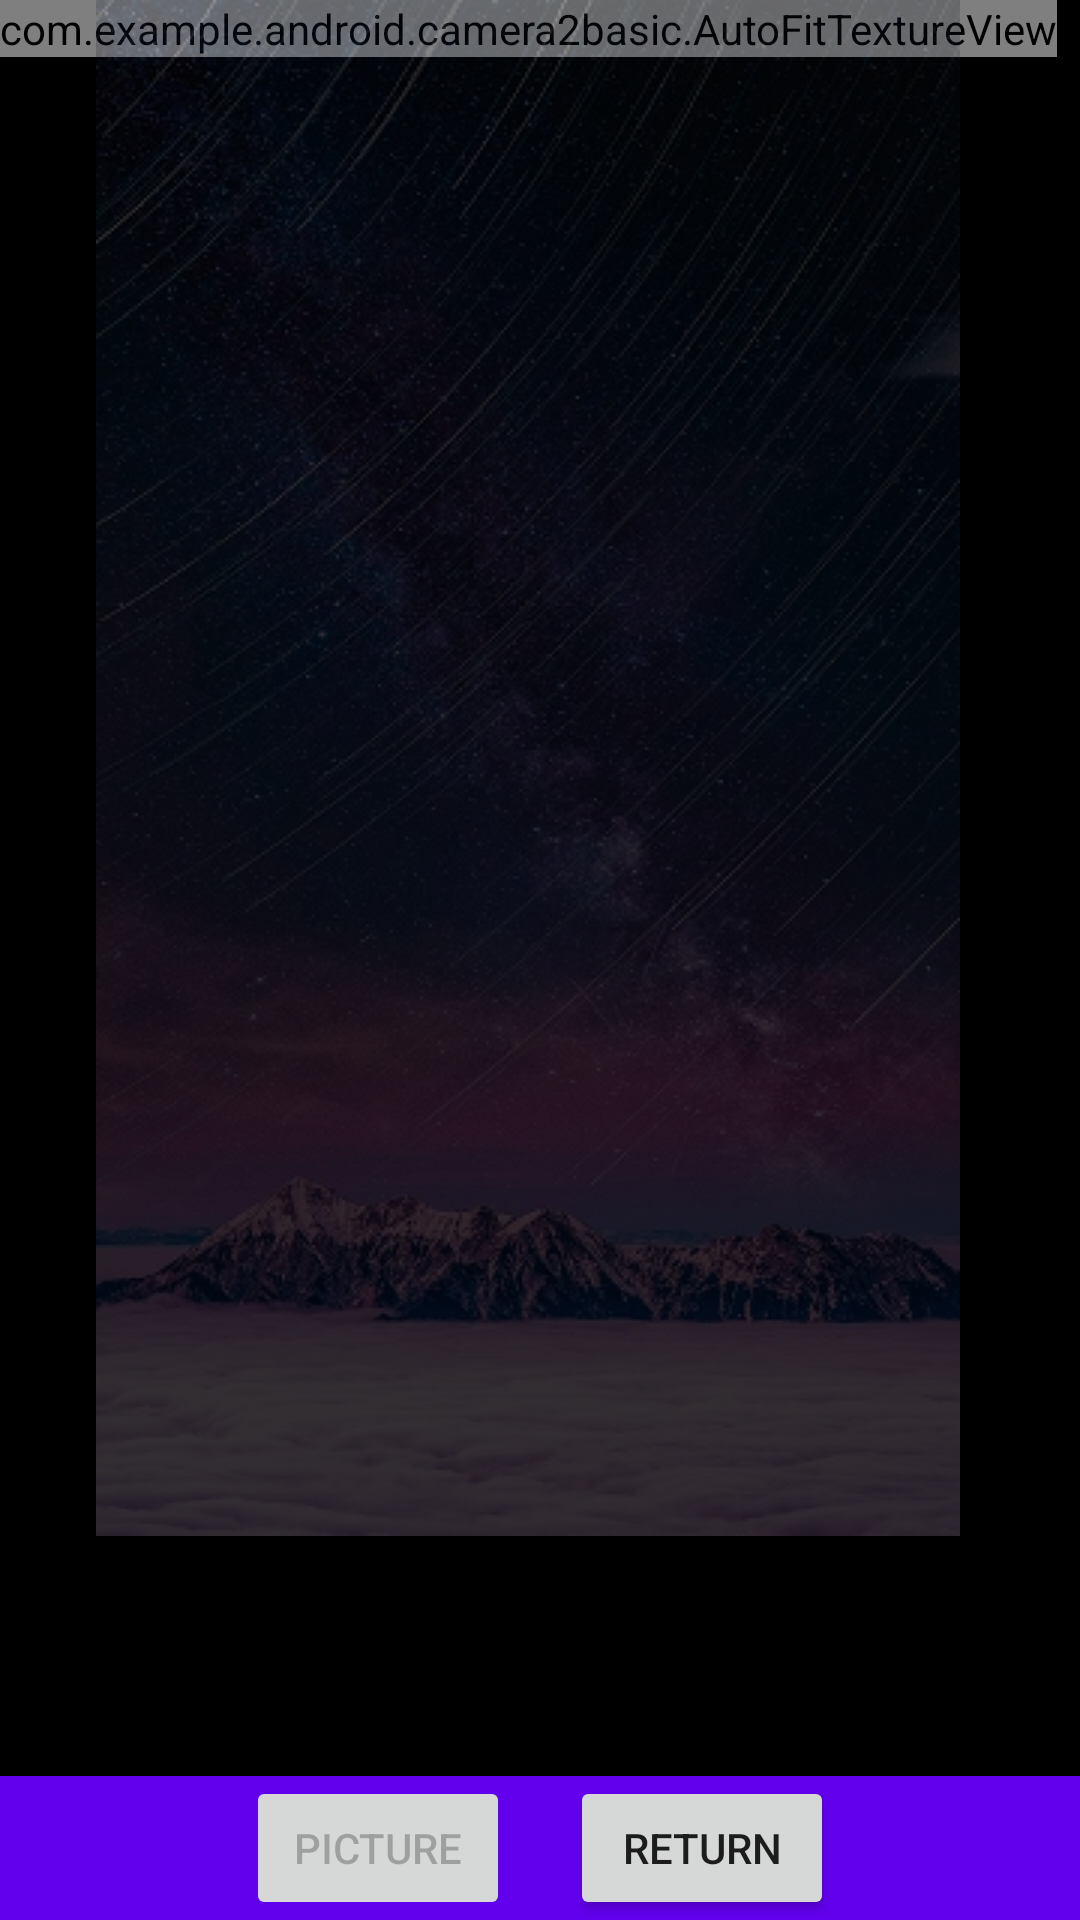

Android layout source for this screen:
<!-- AndroidManifest.xml: application theme AppTheme -->
<!-- res/layout/fragment_camera.xml -->
<?xml version="1.0" encoding="utf-8"?>
<RelativeLayout xmlns:android="http://schemas.android.com/apk/res/android"
    android:layout_width="match_parent"
    android:layout_height="match_parent"
    android:background="#000000">

    <FrameLayout
        android:layout_width="wrap_content"
        android:layout_height="wrap_content"
        android:layout_alignParentStart="true"
        android:layout_alignParentTop="true">
        <com.example.android.camera2basic.AutoFitTextureView
            android:id="@+id/texture"
            android:layout_width="wrap_content"
            android:layout_height="wrap_content" />

        <ImageView
            android:layout_width="wrap_content"
            android:layout_height="wrap_content"
            android:src="@drawable/test"
            android:layout_gravity="center_horizontal|top"
            android:alpha="0.2"
            android:scaleType="centerInside"
            />
    </FrameLayout>

    <FrameLayout
        android:id="@+id/control"
        android:layout_width="match_parent"
        android:layout_height="wrap_content"
        android:layout_alignParentBottom="true"
        android:layout_alignParentStart="true"
        android:background="@color/colorPrimary">

        <LinearLayout
            android:layout_width="wrap_content"
            android:layout_height="wrap_content"
            android:orientation="horizontal"
            android:layout_gravity="center">
            <Button
                android:id="@+id/picture"
                android:layout_width="wrap_content"
                android:layout_height="wrap_content"
                android:enabled="false"
                android:text="@string/picture" />
            <Button
                android:layout_width="wrap_content"
                android:layout_height="wrap_content"
                android:id="@+id/btn_return"
                android:text="return"
                android:layout_marginLeft="20dp"/>

        </LinearLayout>

        <ImageButton
            android:id="@+id/info"
            android:contentDescription="@string/description_info"
            style="@android:style/Widget.Material.Light.Button.Borderless"
            android:layout_width="wrap_content"
            android:layout_height="wrap_content"
            android:layout_gravity="center_vertical|right"
            android:padding="20dp"
            android:src="@drawable/ic_action_info" />

    </FrameLayout>

</RelativeLayout>
<!-- resources referenced by this layout -->
<resources>
  <!-- drawable test: jpg bitmap (drawable, 89717 bytes) -->
  <string name="description_info">Info</string>
  <string name="picture">Picture</string>
  <style name="AppTheme" parent="Theme.AppCompat.Light.NoActionBar">
          
          <item name="colorPrimary">@color/colorPrimary</item>
          <item name="colorPrimaryDark">@color/colorPrimaryDark</item>
          <item name="colorAccent">@color/colorAccent</item>
          <item name="android:windowBackground">@drawable/bg</item>
          
      </style>
  <!-- drawable bg: jpg bitmap (drawable, 23006 bytes) -->
  <!-- not gathered from this repository: default colours our renderer supplied (Android Studio template values) -->
  <color name="colorPrimary">#FF6200EE</color>
  <color name="colorPrimaryDark">#FF3700B3</color>
  <color name="colorAccent">#FF03DAC5</color>
</resources>
